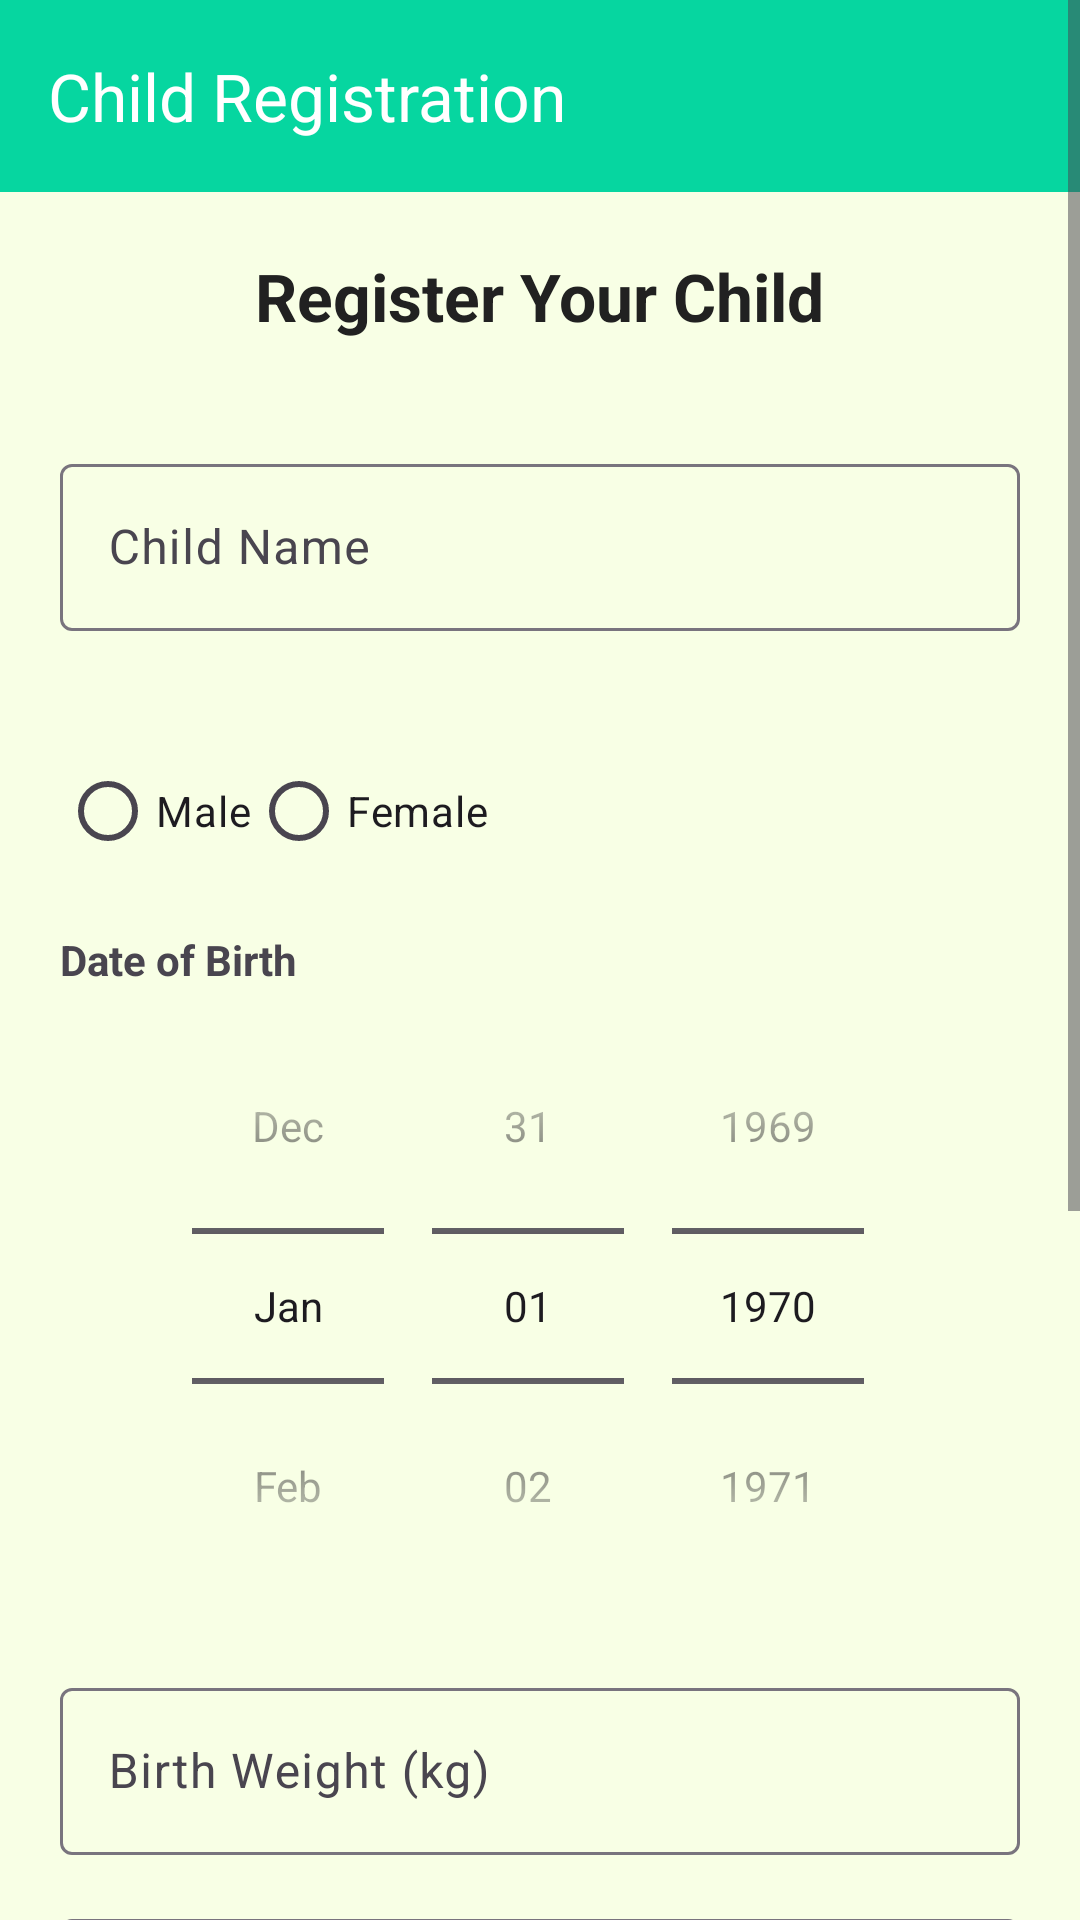

Produce the Android XML layout that renders to this screen, including the resource entries it uses.
<!-- AndroidManifest.xml: application theme Theme.AfyaTrack -->
<!-- res/layout/activity_child_register.xml -->
<?xml version="1.0" encoding="utf-8"?>
<ScrollView xmlns:android="http://schemas.android.com/apk/res/android"
    xmlns:app="http://schemas.android.com/apk/res-auto"
    android:layout_width="match_parent"
    android:layout_height="match_parent"

    android:background="@color/primary_light_yellow">

  <LinearLayout
      android:layout_width="match_parent"
      android:layout_height="wrap_content"
      android:orientation="vertical">

    <com.google.android.material.appbar.MaterialToolbar
        android:layout_width="match_parent"
        android:layout_height="?attr/actionBarSize"
        android:background="@color/primary_emerald"
        app:titleTextColor="@color/white"
        app:title="Child Registration"/>

    <TextView
        android:layout_height="wrap_content"
        android:layout_width="wrap_content"
        android:text="Register Your Child"
        android:layout_gravity="center"
        android:layout_marginTop="20dp"
        android:textSize="22sp"
        android:textStyle="bold"
        android:layout_marginBottom="16dp"
        android:textColor="@color/text_primary"/>

    
    <com.google.android.material.textfield.TextInputLayout
        android:layout_width="match_parent"
        android:layout_height="wrap_content"
        android:layout_margin="20dp">

      <com.google.android.material.textfield.TextInputEditText
          android:id="@+id/etChildName"
          android:layout_height="match_parent"
          android:layout_width="match_parent"
          android:hint="Child Name"
          android:inputType="textPersonName"/>
    </com.google.android.material.textfield.TextInputLayout>

    
    <RadioGroup
        android:id="@+id/rgGender"
        android:layout_marginTop="16dp"
        android:orientation="horizontal"
        android:layout_width="wrap_content"
        android:textColor="@color/emerald"
        android:layout_marginStart="20dp"
        android:layout_height="wrap_content">

      <RadioButton
          android:layout_height="wrap_content"
          android:layout_width="wrap_content"
          android:id="@+id/rbMale"

          android:text="Male"/>

      <RadioButton
          android:layout_height="wrap_content"
          android:layout_width="wrap_content"
          android:id="@+id/rbFemale"
          android:text="Female"/>
    </RadioGroup>

    
    <TextView
        android:layout_height="wrap_content"
        android:layout_width="wrap_content"
        android:text="Date of Birth"
        android:layout_marginStart="20dp"
        android:layout_marginTop="16dp"
        android:textStyle="bold"/>

    <DatePicker
        android:id="@+id/datePicker"
        android:layout_width="match_parent"
        android:layout_height="wrap_content"
        android:datePickerMode="spinner"
        android:calendarViewShown="false"/>

    
    <com.google.android.material.textfield.TextInputLayout
        android:layout_marginTop="16dp"
        android:layout_width="match_parent"
        android:layout_marginStart="20dp"
        android:layout_marginEnd="20dp"
        android:layout_height="wrap_content">

      <com.google.android.material.textfield.TextInputEditText
          android:id="@+id/etBirthWeight"
          android:layout_height="match_parent"
          android:layout_width="match_parent"
          android:hint="Birth Weight (kg)"
          android:inputType="numberDecimal"/>
    </com.google.android.material.textfield.TextInputLayout>

    
    <com.google.android.material.textfield.TextInputLayout
        android:layout_marginTop="16dp"
        android:layout_width="match_parent"
        android:layout_marginStart="20dp"
        android:layout_marginEnd="20dp"
        android:layout_height="wrap_content">

      <com.google.android.material.textfield.TextInputEditText
          android:id="@+id/etBirthPlace"
          android:layout_height="match_parent"
          android:layout_width="match_parent"
          android:hint="Place of Birth"
          android:inputType="textPersonName"/>
    </com.google.android.material.textfield.TextInputLayout>

    
    <com.google.android.material.textfield.TextInputLayout
        android:layout_marginTop="16dp"
        android:layout_width="match_parent"
        android:layout_marginStart="20dp"
        android:layout_marginEnd="20dp"
        android:layout_height="wrap_content">

      <com.google.android.material.textfield.TextInputEditText
          android:id="@+id/etHealthCondition"
          android:layout_height="match_parent"
          android:layout_width="match_parent"
          android:hint="Health Condition"
          android:inputType="textPersonName"/>
    </com.google.android.material.textfield.TextInputLayout>


    <com.google.android.material.textfield.TextInputLayout
        android:layout_marginTop="16dp"
        android:layout_width="match_parent"
        android:layout_marginStart="20dp"
        android:layout_marginEnd="20dp"
        android:layout_height="wrap_content">

      <com.google.android.material.textfield.TextInputEditText
          android:id="@+id/etGuardianName"
          android:layout_height="match_parent"
          android:layout_width="match_parent"
          android:hint="Guardian Name"
          android:inputType="textPersonName"/>
    </com.google.android.material.textfield.TextInputLayout>

    

    <com.google.android.material.textfield.TextInputLayout
        android:layout_marginTop="16dp"
        android:layout_width="match_parent"
        android:layout_marginStart="20dp"
        android:layout_marginEnd="20dp"
        android:layout_height="wrap_content">

      <com.google.android.material.textfield.TextInputEditText
          android:id="@+id/etGuardianContact"
          android:layout_height="match_parent"
          android:layout_width="match_parent"
          android:hint="Guardian Contact"
          android:inputType="phone"/>
    </com.google.android.material.textfield.TextInputLayout>
    
    <Button
        android:id="@+id/btnSaveChild"
        android:layout_marginTop="24dp"
        android:text="Save Child"
        android:backgroundTint="@color/primary_emerald"
        android:textColor="@color/white"
        android:layout_margin="20dp"
        android:layout_width="match_parent"
        android:layout_height="wrap_content"/>

  </LinearLayout>
</ScrollView>
<!-- resources referenced by this layout -->
<resources>
  <color name="emerald">#06d6a0</color>
  <color name="primary_emerald">#06d6a0</color>
  <color name="primary_light_yellow">#f8ffe5</color>
  <color name="text_primary">#212121</color>
  <color name="white">#FFFFFFFF</color>
  <style name="Theme.AfyaTrack" parent="Base.Theme.AfyaTrack" />
  <style name="Base.Theme.AfyaTrack" parent="Theme.Material3.DayNight.NoActionBar">
          
           <item name="colorPrimary">@color/lightyellow</item>
      </style>
  <color name="lightyellow">#f8ffe5</color>
</resources>
